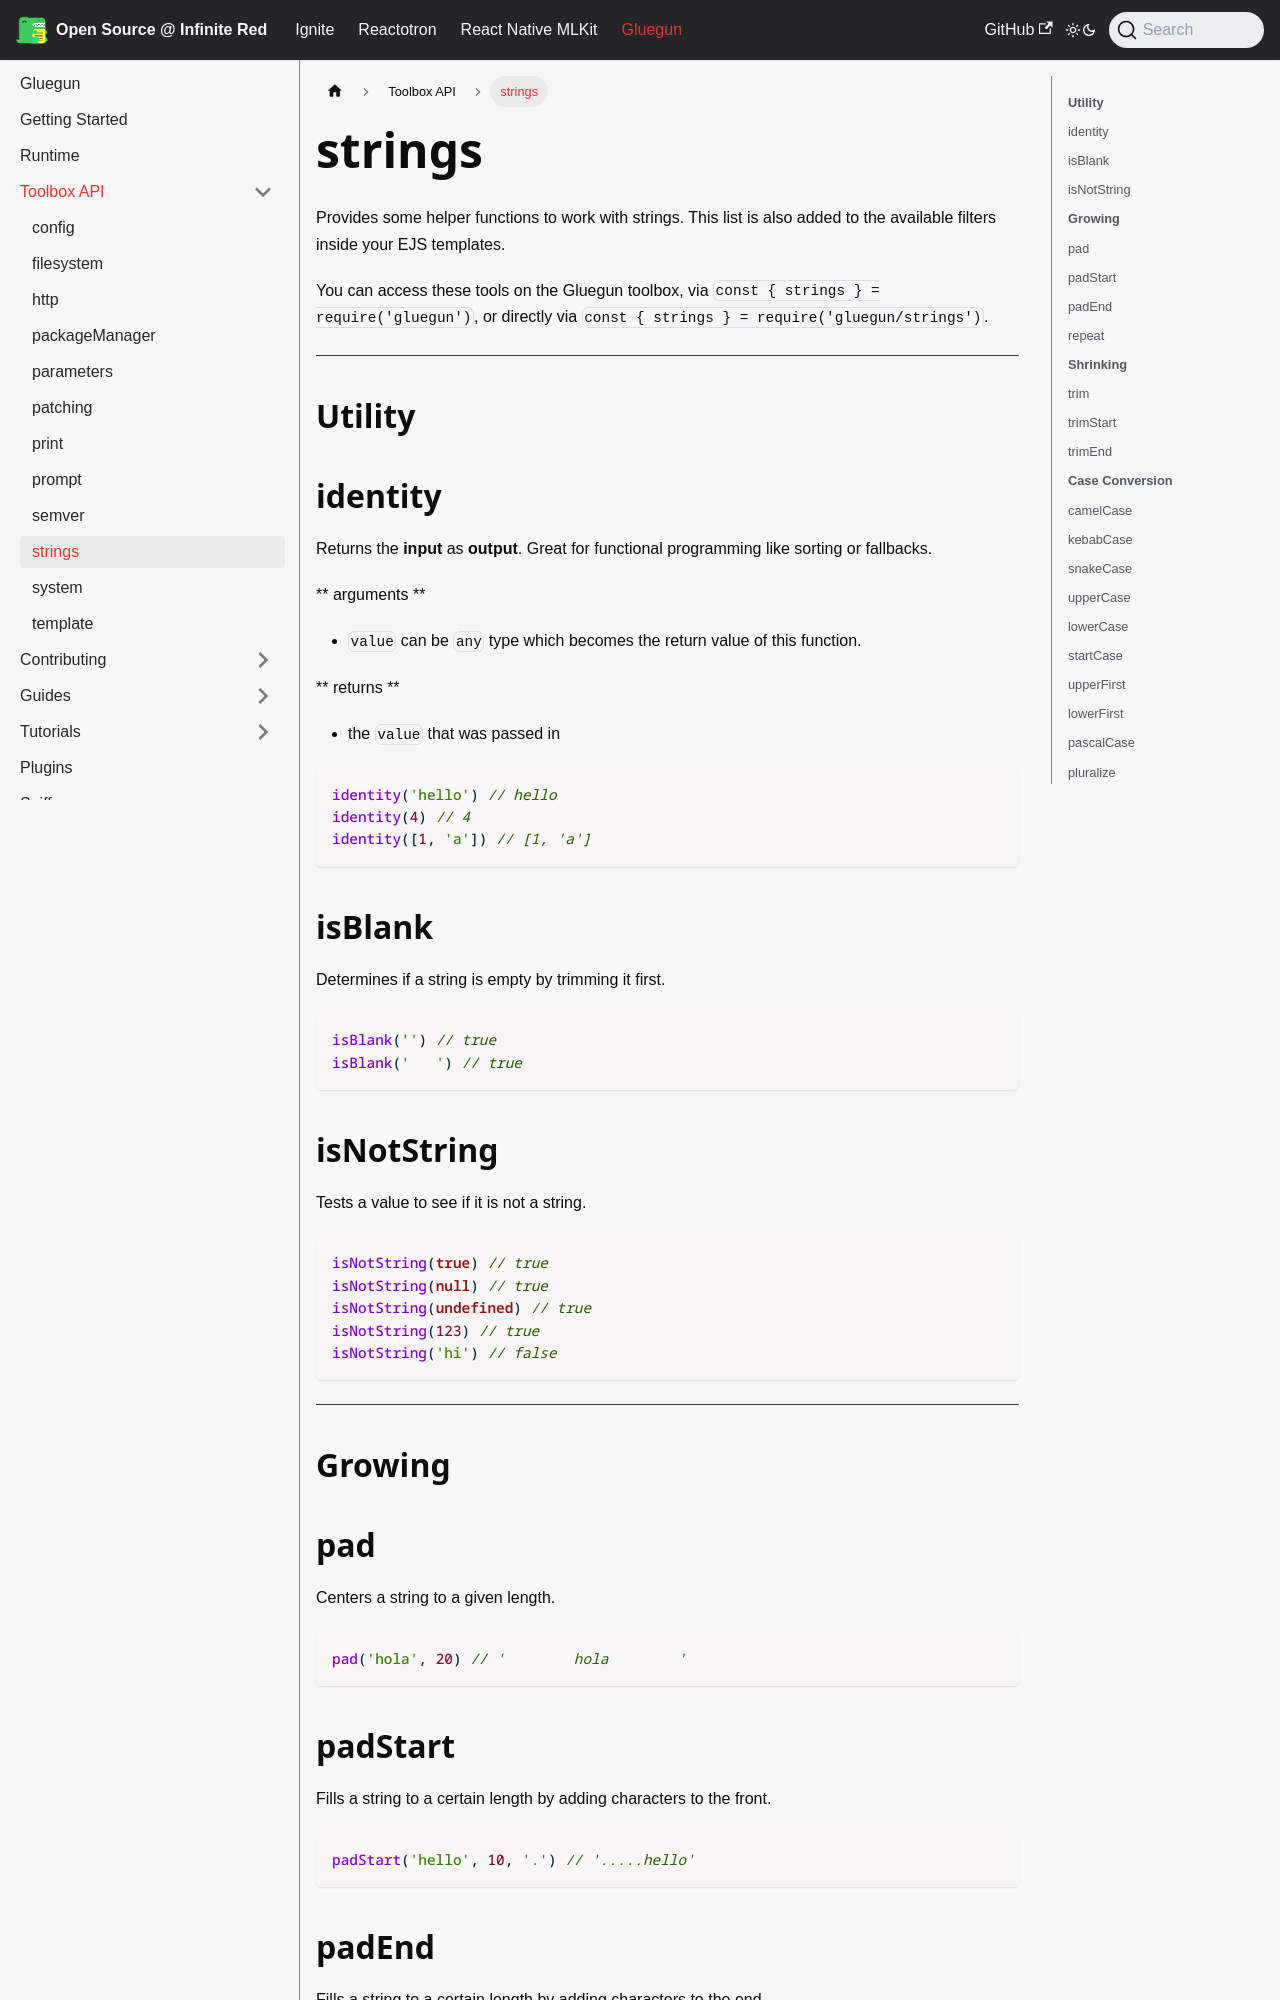

repository: infinitered/ir-docs · page: gluegun/toolbox-api/strings/index.html · generator: docusaurus

# strings

Provides some helper functions to work with strings. This list is also added to the available filters
inside your EJS templates.

You can access these tools on the Gluegun toolbox, via `const { strings } = require('gluegun')`, or directly via `const { strings } = require('gluegun/strings')`.

---

## **Utility**

## identity

Returns the **input** as **output**. Great for functional programming like sorting or fallbacks.

** arguments **

- `value` can be `any` type which becomes the return value of this function.

** returns **

- the `value` that was passed in

```js
identity('hello') // hello
identity(4) // 4
identity([1, 'a']) // [1, 'a']
```

## isBlank

Determines if a string is empty by trimming it first.

```js
isBlank('') // true
isBlank('   ') // true
```

## isNotString

Tests a value to see if it is not a string.

```js
isNotString(true) // true
isNotString(null) // true
isNotString(undefined) // true
isNotString(123) // true
isNotString('hi') // false
```

---

## **Growing**

## pad

Centers a string to a given length.

```js
pad('hola', 20) // '        hola        '
```

## padStart

Fills a string to a certain length by adding characters to the front.

```js
padStart('hello', 10, '.') // '.....hello'
```

## padEnd

Fills a string to a certain length by adding characters to the end.

```js
padEnd('hello', 10, '!') // 'hello!!!!!'
```

## repeat

Repeats a string a number of times to make a pattern.

```js
repeat('x', 3) // 'xxx'
repeat('xo', 3) // 'xoxoxo'
```

---

## **Shrinking**
